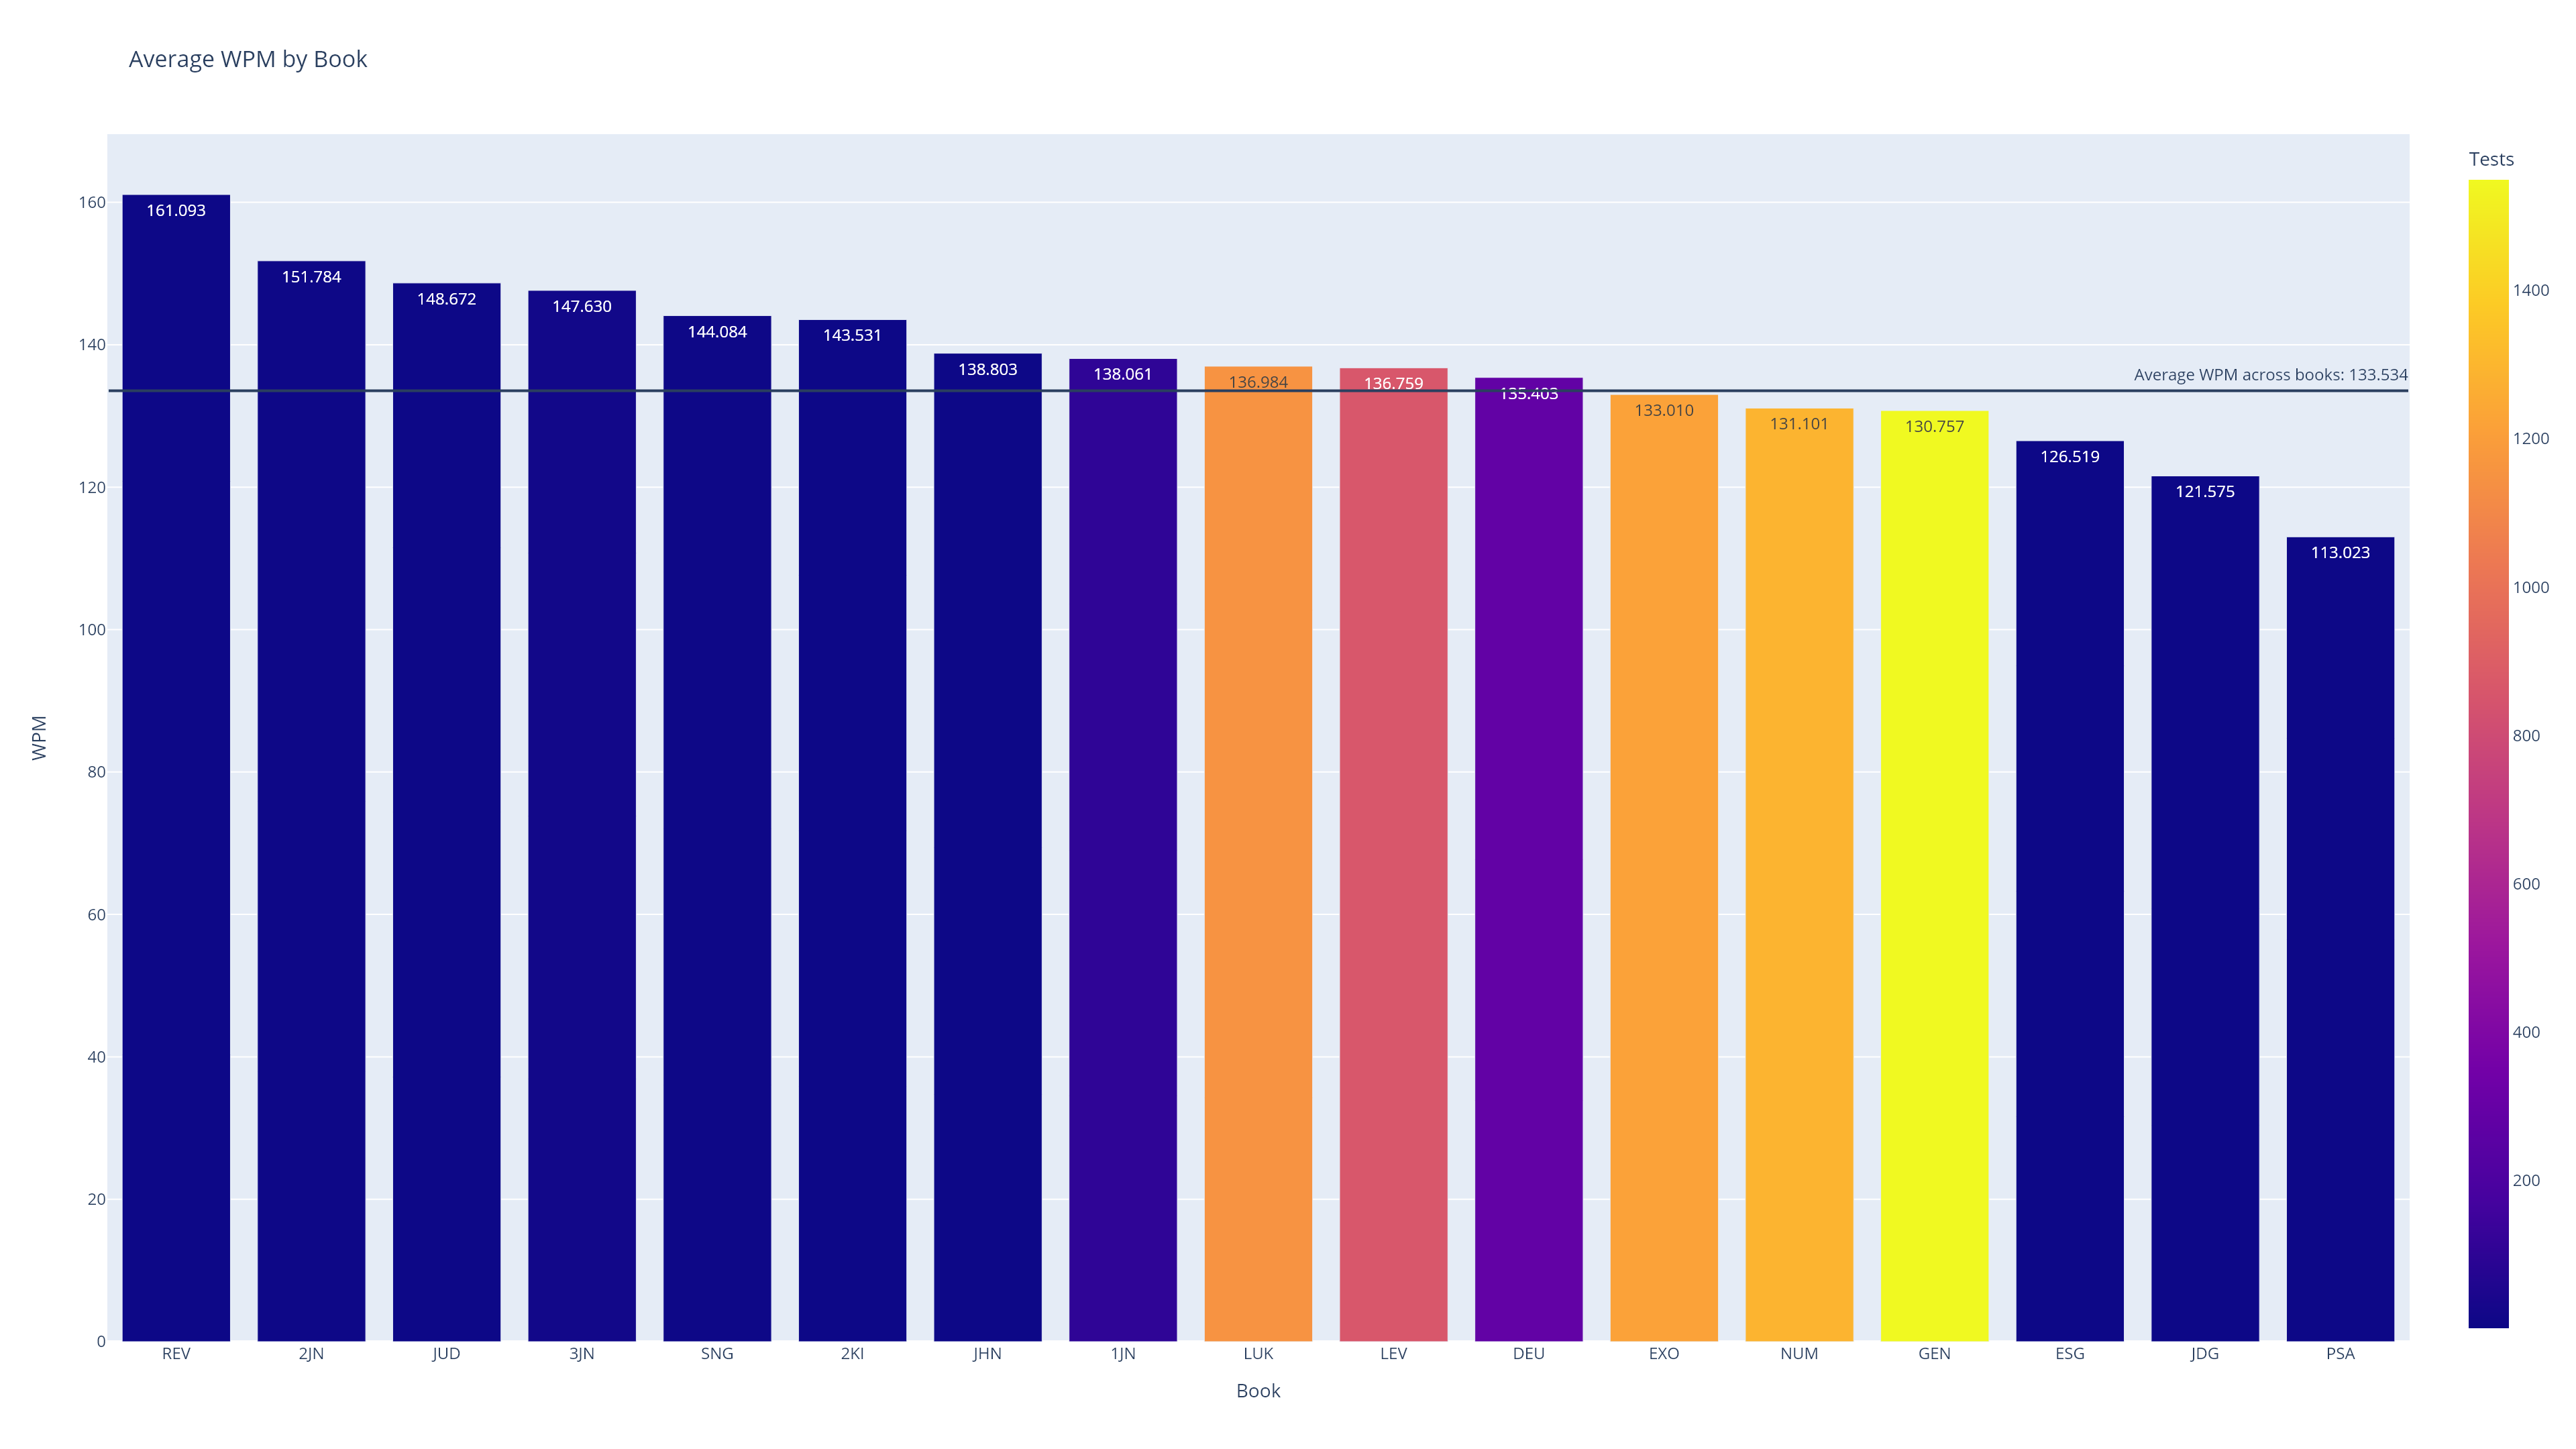

The table this chart was drawn from, first rows:
, Book, Tests, WPM
0, REV, 1, 161.1
1, 2JN, 4, 151.8
2, JUD, 1, 148.7
3, 3JN, 15, 147.6
4, SNG, 3, 144.1
5, 2KI, 1, 143.5
6, JHN, 1, 138.8
7, 1JN, 105, 138.1
8, LUK, 1150, 137
9, LEV, 859, 136.8
10, DEU, 284, 135.4
11, Total, 6482, 133.5
12, EXO, 1216, 133
13, NUM, 1290, 131.1
14, GEN, 1549, 130.8
15, ESG, 1, 126.5
16, JDG, 1, 121.6
17, PSA, 1, 113
